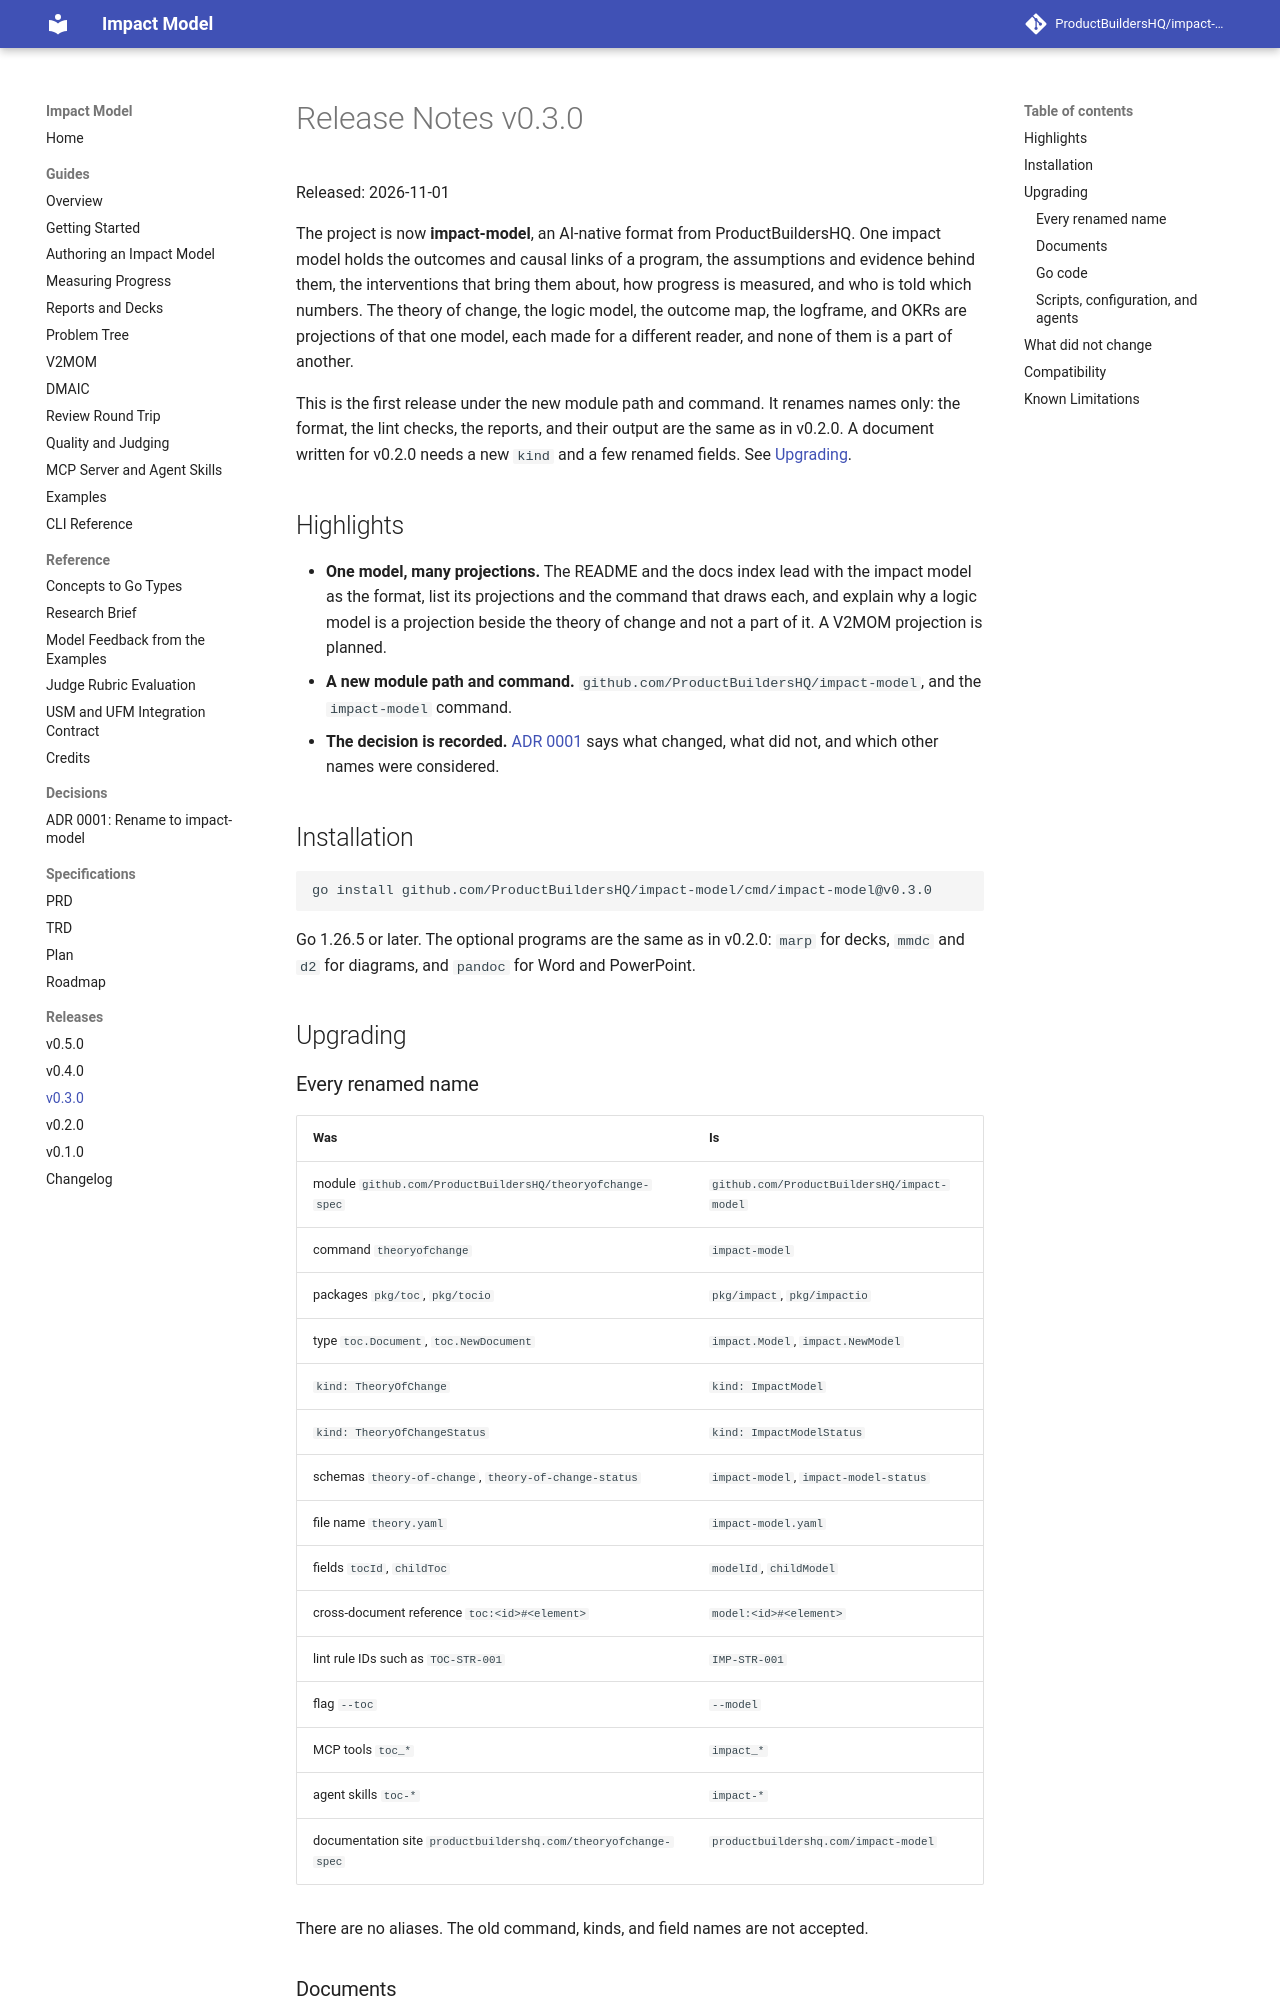

repository: ProductBuildersHQ/theoryofchange-spec · page: releases/v0.3.0/index.html · generator: mkdocs

# Release Notes v0.3.0

Released: 2026-11-01

The project is now **impact-model**, an AI-native format from ProductBuildersHQ.
One impact model holds the outcomes and causal links of a program, the
assumptions and evidence behind them, the interventions that bring them about,
how progress is measured, and who is told which numbers. The theory of change,
the logic model, the outcome map, the logframe, and OKRs are projections of that
one model, each made for a different reader, and none of them is a part of
another.

This is the first release under the new module path and command. It renames
names only: the format, the lint checks, the reports, and their output are the
same as in v0.2.0. A document written for v0.2.0 needs a new `kind` and a few
renamed fields. See [Upgrading](#upgrading).

## Highlights

- **One model, many projections.** The README and the docs index lead with the
  impact model as the format, list its projections and the command that draws
  each, and explain why a logic model is a projection beside the theory of change
  and not a part of it. A V2MOM projection is planned.
- **A new module path and command.** `github.com/ProductBuildersHQ/impact-model`,
  and the `impact-model` command.
- **The decision is recorded.** [ADR 0001](../design/adrs/0001-rename-to-impact-model.md)
  says what changed, what did not, and which other names were considered.

## Installation

```bash
go install github.com/ProductBuildersHQ/impact-model/cmd/impact-model@v0.3.0
```

Go 1.26.5 or later. The optional programs are the same as in v0.2.0: `marp` for
decks, `mmdc` and `d2` for diagrams, and `pandoc` for Word and PowerPoint.

## Upgrading

### Every renamed name

| Was | Is |
|-----|----|
| module `github.com/ProductBuildersHQ/theoryofchange-spec` | `github.com/ProductBuildersHQ/impact-model` |
| command `theoryofchange` | `impact-model` |
| packages `pkg/toc`, `pkg/tocio` | `pkg/impact`, `pkg/impactio` |
| type `toc.Document`, `toc.NewDocument` | `impact.Model`, `impact.NewModel` |
| `kind: TheoryOfChange` | `kind: ImpactModel` |
| `kind: TheoryOfChangeStatus` | `kind: ImpactModelStatus` |
| schemas `theory-of-change`, `theory-of-change-status` | `impact-model`, `impact-model-status` |
| file name `theory.yaml` | `impact-model.yaml` |
| fields `tocId`, `childToc` | `modelId`, `childModel` |
| cross-document reference `toc:<id>#<element>` | `model:<id>#<element>` |
| lint rule IDs such as `TOC-STR-001` | `IMP-STR-001` |
| flag `--toc` | `--model` |
| MCP tools `toc_*` | `impact_*` |
| agent skills `toc-*` | `impact-*` |
| documentation site `productbuildershq.com/theoryofchange-spec` | `productbuildershq.com/impact-model` |

There are no aliases. The old command, kinds, and field names are not accepted.
